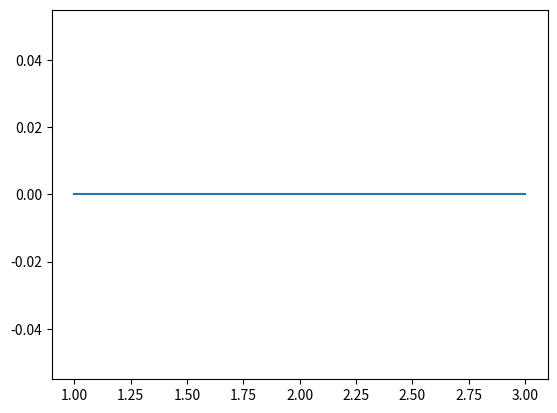

Generate this figure with matplotlib:
import matplotlib.pyplot as plt


def main():
    exercise_1()
    exercise_2()
    exercise_3()
    exercise_4()


def exercise_1():
    print('###### EXERCISE 1. ######')
    print('--- Create Circle object with r=3 ---')
    pass
    print("Diameter:", None)
    print("Circumference:", None)
    print("Area:", None)


def exercise_2():
    print('\n\n###### EXERCISE 2. ######')
    print('\n--- Create CircleCoord object with center=(0,0), r=2 ---')
    pass
    print('Diameter:', None)
    print('Area:', None)
    print('Contains (2,0)?', None)
    print('Contains (1,0)?', None)
    print('Contains (3,0)?', None)

    print('\n--- Create CircleCoord object with center=(2,2), r=1 ---')
    pass
    print('Intersects CircleCoord with center=(2,2), r=1?', None)

    print('\n--- Create CircleCoord object with center=(3,3), r=1 ---')
    pass
    print('Intersects CircleCoord with center=(3,3), r=1?', None)


def exercise_3():
    print('\n\n###### EXERCISE 3. ######')
    print('\n--- Create Matrix "a" from [[1,2,3],[4,5,6]] ---')
    pass
    print('\n--- Create Matrix "b" from [[0,-1,2],[-1,-3,-9]] ---')
    pass
    print('\n--- Add Matrix "b" to Matrix "a" ---')
    pass
    print('Sum of Matrix "a" and Matrix "b":', None)


def exercise_4():
    print('\n\n###### EXERCISE 4. ######')
    # Create Sensor object with sensor_error=0.3 and dt=1.0
    sensor_error = 0.3
    dt = 1.0
    pass

    # Run measurement for timespan=40
    timespan = 40
    pass

    # Visualize simulation results
    t = [1, 2, 3]
    velocities = [0, 0, 0]
    plt.plot(t, velocities)
    plt.show()

    # Calculate the following quantities
    print("Distance travelled:", None, 'm')
    print("Average velocity:", None, 'm/s')
    print("Average acceleration:", None, 'm/s^2')


if __name__ == '__main__':
    main()
